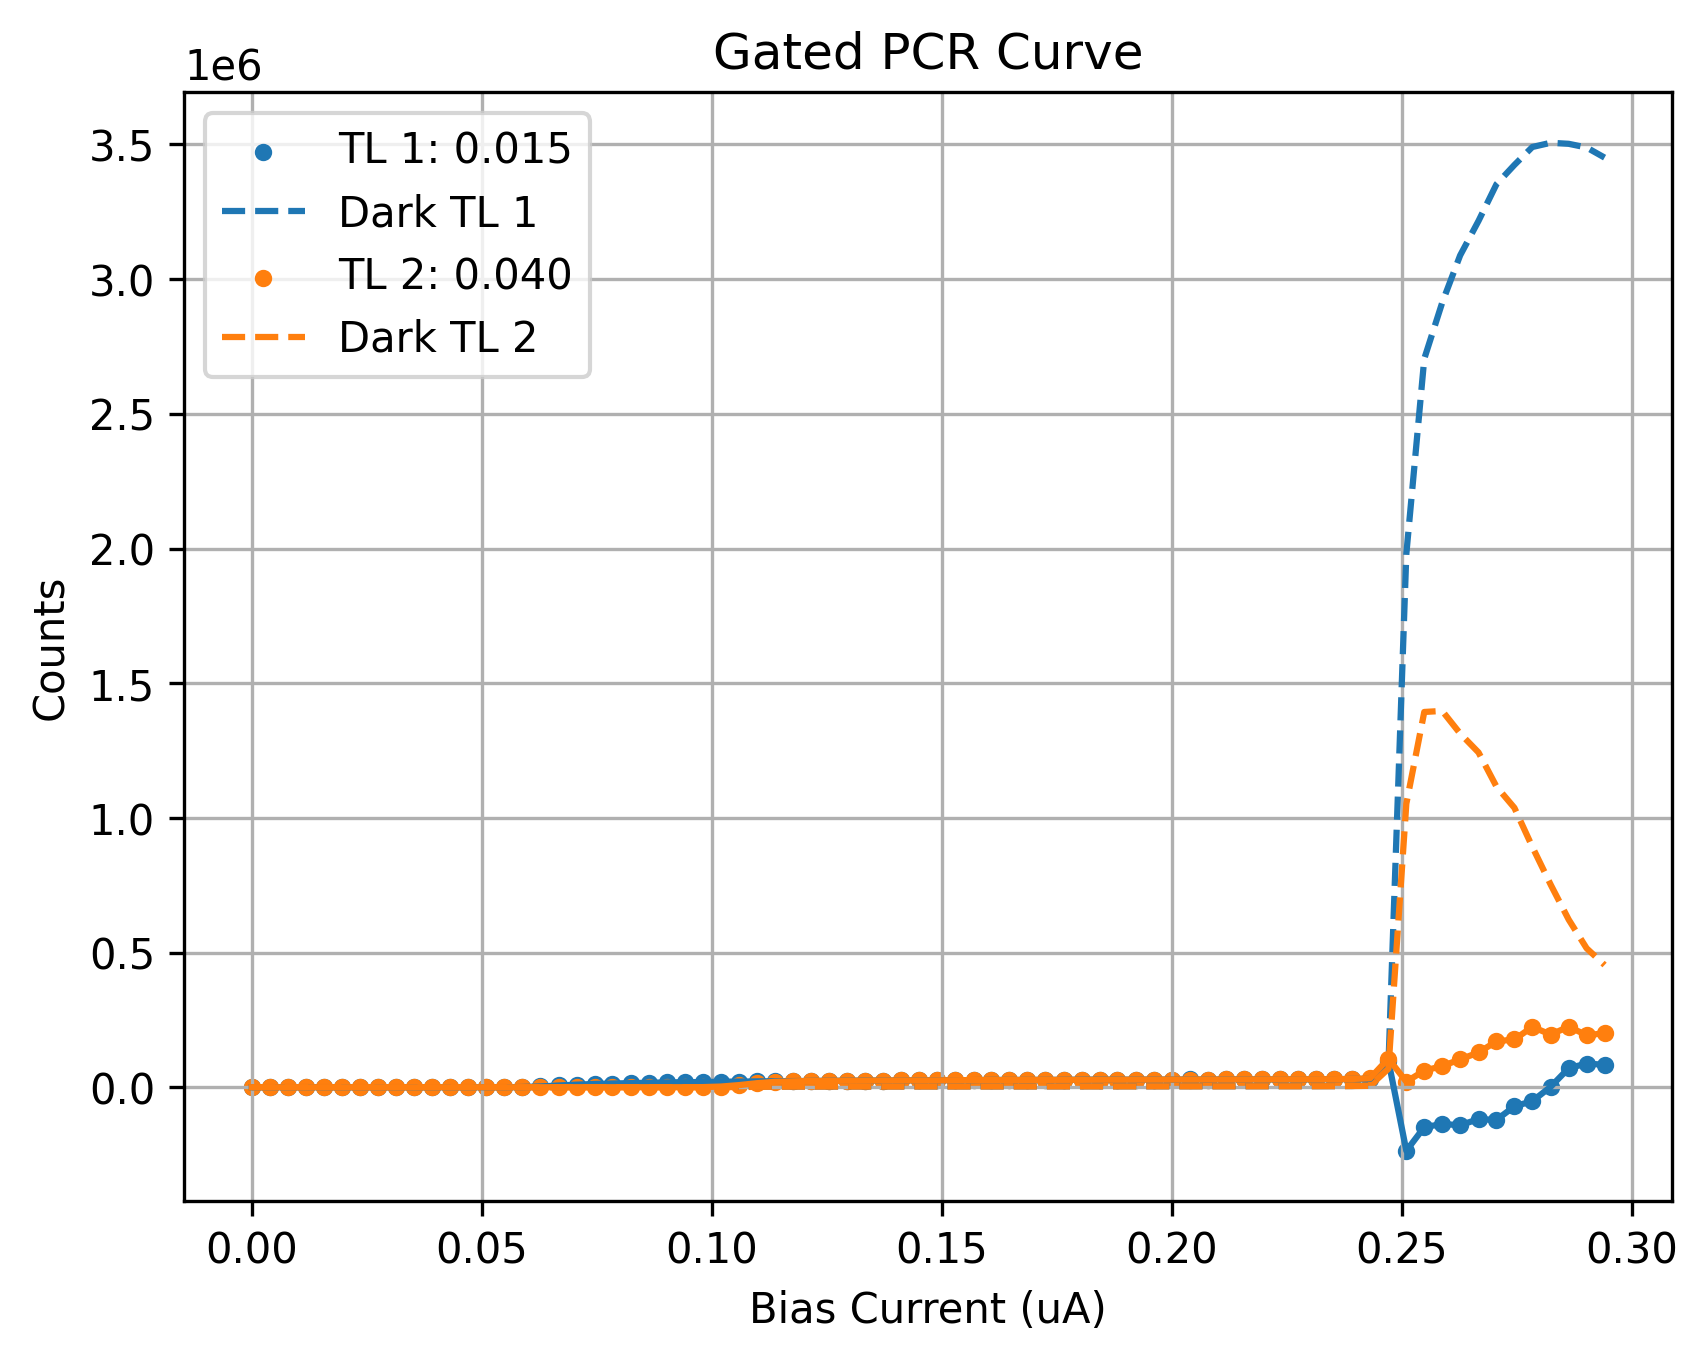

The data file committed next to this chart (first rows):
Bias_Current, Counts_TL1(0.015), Counts_TL2(0.040), DCounts_TL1(0.015), DCounts_TL2(0.040)
0.0, -14.64, 0.0, 395.0, 0.0
0.0039, -36.14, 0.0, 391.5, 0.0
0.0078, -49.39, 0.0, 423.5, 0.0
0.0118, -23.71, 0.8929, 400.5, 0.0
0.0157, -18.04, 0.0, 385.0, 0.0
0.0196, -35.96, 0.0, 406.5, 0.0
0.0235, 18.18, 0.0, 397.0, 0.0
0.0275, 38.29, 0.0, 388.5, 0.0
0.0314, -14.82, 0.0, 392.5, 0.0
0.0353, -3.286, 0.0, 376.5, 0.0
0.0392, 6, 0.0, 369.0, 0.0
0.0431, -4.25, 0.0, 373.0, 0.0
0.0471, 2.714, 0.0, 395.5, 0.0
0.051, 60.93, 0.0, 385.5, 0.0
0.0549, 96.75, -0.5, 397.0, 0.5
0.0588, 660.2, 0.0, 467.5, 0.0
0.0627, 2767, 0.0, 608.0, 0.0
0.0667, 6432, 0.0, 899.0, 0.0
0.0706, 9609, 0.0, 1189, 0.0
0.0745, 12099, 0.0, 1356, 0.0
0.0784, 13810, 0.0, 1480, 0.0
0.0824, 15244, 0.0, 1672, 0.0
0.0863, 16645, 0.8929, 1751, 0.0
0.0902, 17841, 3.464, 1880, 1.0
0.0941, 18760, 40.75, 2009, 3.0
0.098, 19257, 400.1, 2134, 32.0
0.102, 20597, 2473, 2224, 194.0
0.1059, 20944, 7891, 2338, 692.0
0.1098, 21646, 14973, 2398, 1389
0.1137, 22326, 20029, 2486, 1814
0.1176, 22735, 21980, 2498, 2076
0.1216, 23444, 23141, 2610, 2216
0.1255, 23757, 23358, 2646, 2346
0.1294, 24219, 23979, 2700, 2432
0.1333, 24828, 24442, 2730, 2439
0.1373, 24813, 24925, 2924, 2482
0.1412, 25458, 25398, 2884, 2470
0.1451, 25821, 25342, 3028, 2635
0.149, 25997, 25628, 3046, 2658
0.1529, 26148, 26059, 3080, 2673
0.1569, 26410, 26562, 3210, 2756
0.1608, 27133, 26411, 3026, 2838
0.1647, 26989, 26711, 3163, 2854
0.1686, 27069, 27222, 3219, 2842
0.1725, 27200, 27287, 3317, 2892
0.1765, 27509, 27387, 3338, 3003
0.1804, 28040, 27420, 3383, 3096
0.1843, 28400, 27904, 3432, 3028
0.1882, 28049, 27822, 3456, 3094
0.1922, 28215, 28157, 3586, 3112
0.1961, 28499, 28376, 3498, 3252
0.2, 28300, 28406, 3606, 3252
0.2039, 28786, 28603, 3602, 3270
0.2078, 28513, 28665, 3716, 3308
0.2118, 29107, 28873, 3674, 3366
0.2157, 29155, 29022, 3838, 3408
0.2196, 29027, 29083, 3820, 3500
0.2235, 29073, 29403, 3974, 3474
0.2275, 29278, 29515, 4006, 3571
0.2314, 29492, 29705, 4062, 3724
... 16 more rows
